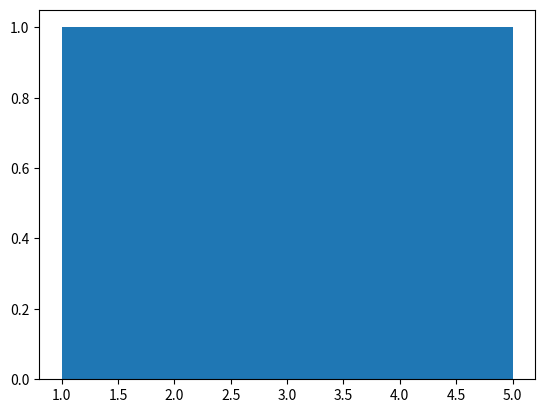

Python code for this plot:
import matplotlib.pyplot as plt


def plot():
    time = [1, 2, 3, 4, 5]
    activities = [10, 20, 40, 35, 30]
    plt.plot(time, activities)
    plt.show()


def scatter():
    time = [1, 2, 3, 4, 5]
    activities = [10, 20, 40, 35, 30]
    plt.scatter(time, activities)
    plt.show()


def hist():
    time = [1, 2, 3, 4, 5]
    activities = [10, 20, 30, 40, 50]
    plt.hist(time, bins=5)
    plt.show()


if __name__ == '__main__':
    hist()